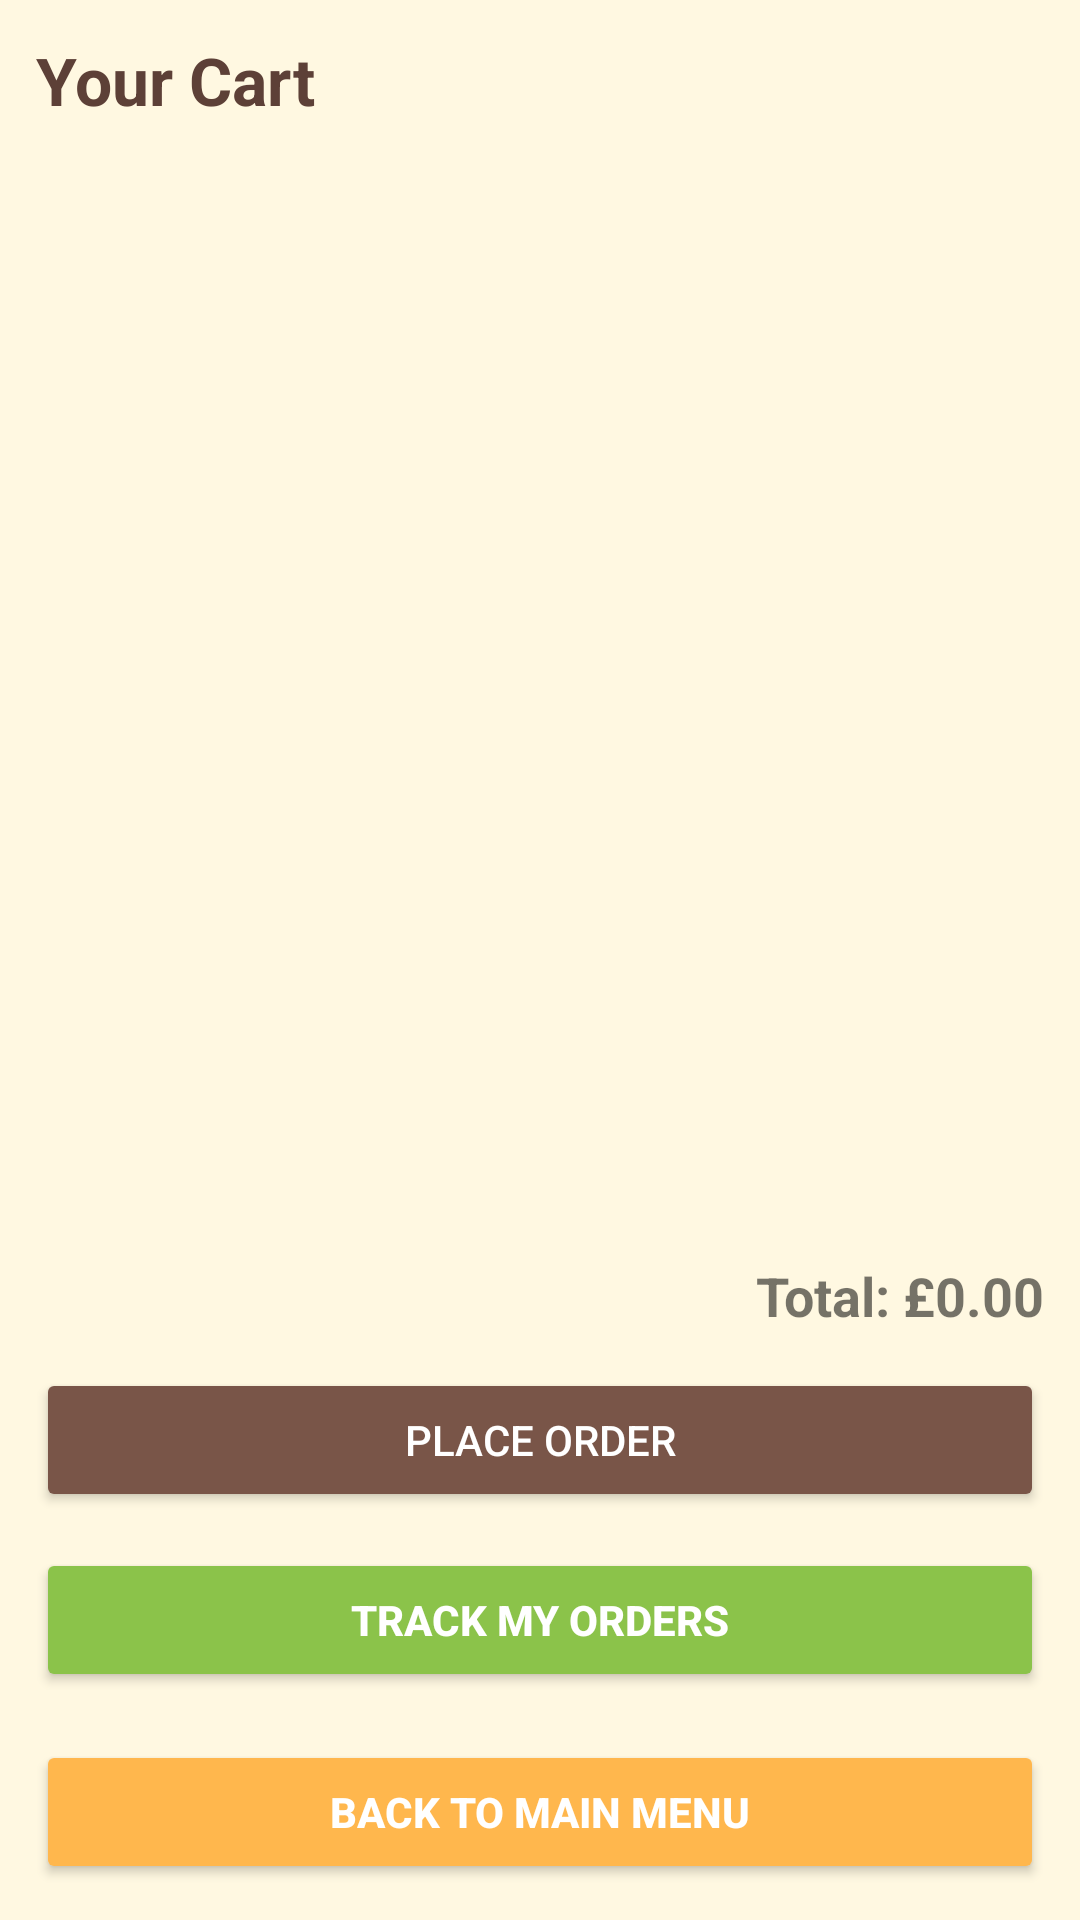

Android layout source for this screen:
<!-- AndroidManifest.xml: application theme Theme.CafeMobileApp -->
<!-- res/layout/activity_cart.xml -->
<?xml version="1.0" encoding="utf-8"?>
<LinearLayout xmlns:android="http://schemas.android.com/apk/res/android"
    android:orientation="vertical"
    android:padding="12dp"
    android:layout_width="match_parent"
    android:layout_height="match_parent"
    android:background="@color/creamBackground">

    <TextView
        android:id="@+id/cartTitle"
        android:layout_width="wrap_content"
        android:layout_height="wrap_content"
        android:text="Your Cart"
        android:textSize="22sp"
        android:textStyle="bold"
        android:textColor="@color/coffeeDark"
        android:layout_marginBottom="12dp" />

    <androidx.recyclerview.widget.RecyclerView
        android:id="@+id/cartRecyclerView"
        android:layout_width="match_parent"
        android:layout_height="0dp"
        android:layout_weight="1"/>

    <TextView
        android:id="@+id/totalText"
        android:layout_width="match_parent"
        android:layout_height="wrap_content"
        android:text="Total: £0.00"
        android:textSize="18sp"
        android:paddingTop="8dp"
        android:textStyle="bold"
        android:gravity="end" />

    <Button
        android:id="@+id/checkoutButton"
        android:layout_width="match_parent"
        android:layout_height="wrap_content"
        android:text="Place Order"
        android:layout_marginTop="12dp"
        android:backgroundTint="@color/coffeeMedium"
        android:textColor="@color/white"/>

    <Button
        android:id="@+id/trackOrdersButton"
        android:layout_width="match_parent"
        android:layout_height="wrap_content"
        android:text="Track My Orders"
        android:layout_marginTop="12dp"
        android:backgroundTint="#8BC34A"
        android:textColor="#FFFFFF"
        android:textStyle="bold" />

    <Button
        android:id="@+id/backToMenuButton"
        android:layout_width="match_parent"
        android:layout_height="wrap_content"
        android:text="Back to Main Menu"
        android:layout_marginTop="16dp"
        android:backgroundTint="#FFB74D"
        android:textColor="#FFFFFF"
        android:textStyle="bold" />

</LinearLayout>
<!-- resources referenced by this layout -->
<resources>
  <color name="coffeeDark">#5D4037</color>
  <color name="coffeeMedium">#795548</color>
  <color name="creamBackground">#FFF8E1</color>
  <color name="white">#FFFFFF</color>
  <style name="Theme.CafeMobileApp" parent="Theme.MaterialComponents.DayNight.NoActionBar">
          <item name="android:windowBackground">@color/creamBackground</item>
          <item name="colorPrimary">@color/coffeeMedium</item>
          <item name="colorPrimaryVariant">@color/coffeeDark</item>
          <item name="colorSecondary">@color/coffeeLight</item>
          <item name="android:textColorPrimary">@color/coffeeDark</item>
      </style>
  <color name="coffeeLight">#A1887F</color>
</resources>
